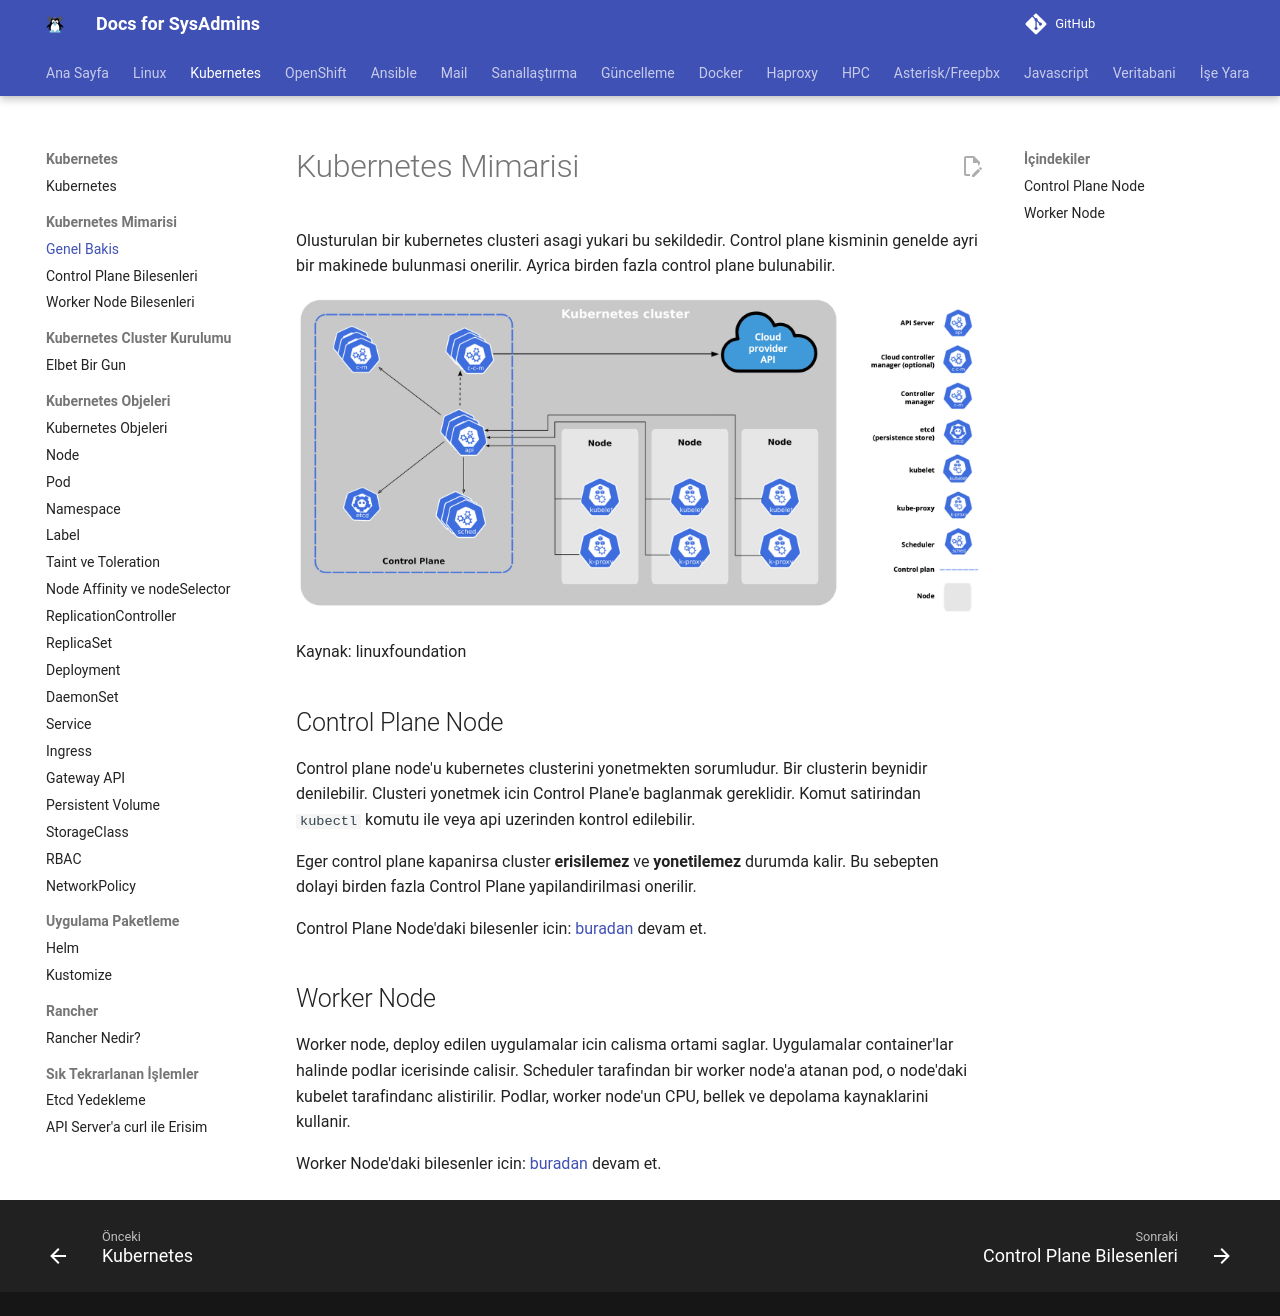

repository: berkbal/docs · page: kubernetes/kubernetes-mimarisi/index.html · generator: mkdocs

# Kubernetes Mimarisi

Olusturulan bir kubernetes clusteri asagi yukari bu sekildedir. Control plane kisminin genelde ayri bir makinede bulunmasi onerilir. Ayrica birden fazla control plane bulunabilir.

![Kubernetes mimarisi](image.png)

Kaynak: linuxfoundation

## Control Plane Node

Control plane node'u kubernetes clusterini yonetmekten sorumludur. Bir clusterin beynidir denilebilir. Clusteri yonetmek icin Control Plane'e baglanmak gereklidir. Komut satirindan `kubectl` komutu ile veya api uzerinden kontrol edilebilir.

Eger control plane kapanirsa cluster **erisilemez** ve **yonetilemez** durumda kalir. Bu sebepten dolayi birden fazla Control Plane yapilandirilmasi onerilir.

Control Plane Node'daki bilesenler icin: [buradan](control-plane-bilesenleri.md) devam et.

## Worker Node

Worker node, deploy edilen uygulamalar icin calisma ortami saglar. Uygulamalar container'lar halinde podlar icerisinde calisir. Scheduler tarafindan bir worker node'a atanan pod, o node'daki kubelet tarafindanc alistirilir. Podlar, worker node'un CPU, bellek ve depolama kaynaklarini kullanir.

Worker Node'daki bilesenler icin: [buradan](worker-node-bilesenleri.md) devam et.
